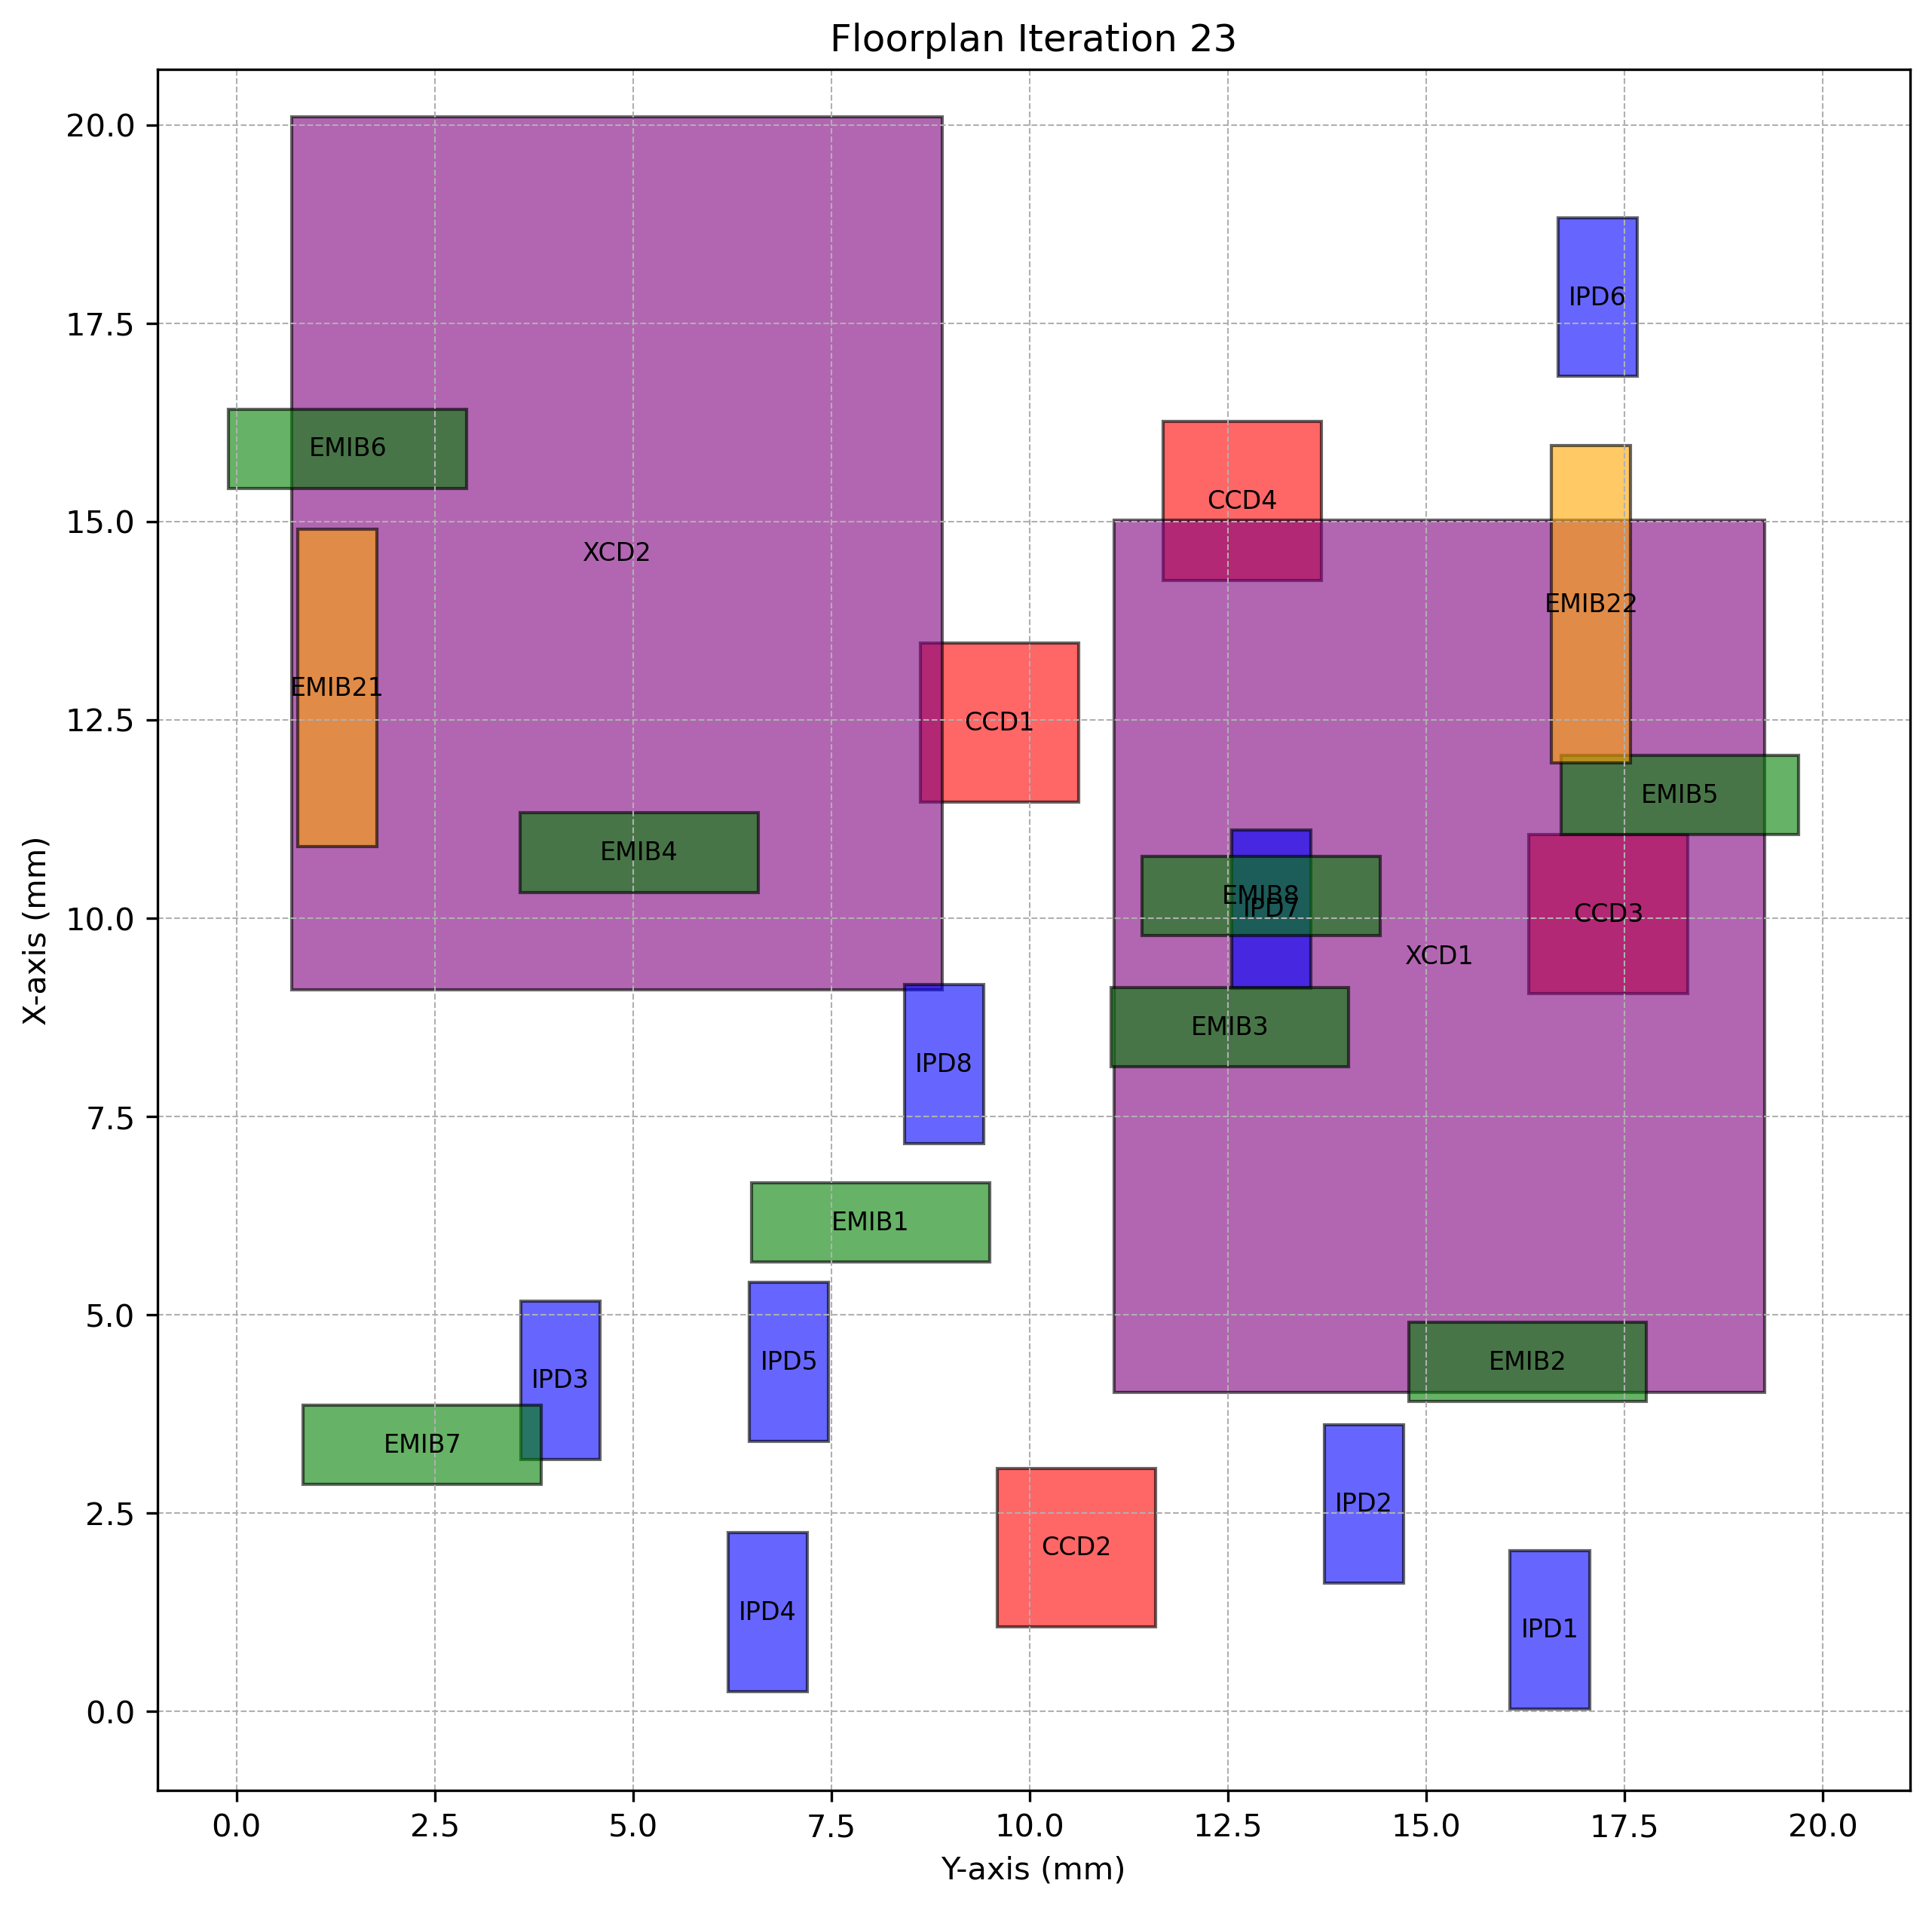

The table this chart was drawn from, first rows:
Chiplet_Type, Chiplet_Name, X_Position, Y_Position, Z_Position, Length, Breadth, Rotated
CCD, CCD1, 11.47, 8.62, 2, 2, 2.0, True
CCD, CCD2, 1.064, 9.59, 2, 2, 2.0, True
CCD, CCD3, 9.049, 16.29, 2, 2, 2.0, True
CCD, CCD4, 14.26, 11.68, 2, 2, 2.0, True
XCD, XCD1, 4.016, 11.06, 2, 11, 8.2, True
XCD, XCD2, 9.097, 0.6953, 2, 11, 8.2, True
IPD, IPD1, 0.02574, 16.06, 2, 2, 1.0, True
IPD, IPD2, 1.614, 13.71, 2, 2, 1.0, True
IPD, IPD3, 3.173, 3.582, 2, 2, 1.0, True
IPD, IPD4, 0.2486, 6.197, 2, 2, 1.0, True
IPD, IPD5, 3.404, 6.467, 2, 2, 1.0, True
IPD, IPD6, 16.83, 16.66, 2, 2, 1.0, True
IPD, IPD7, 9.114, 12.55, 2, 2, 1.0, True
IPD, IPD8, 7.16, 8.421, 2, 2, 1.0, True
EMIB, EMIB1, 5.665, 6.492, 1, 1, 3.0, False
EMIB, EMIB2, 3.906, 14.78, 1, 1, 3.0, False
EMIB, EMIB3, 8.121, 11.02, 1, 1, 3.0, False
EMIB, EMIB4, 10.33, 3.578, 1, 1, 3.0, False
EMIB, EMIB5, 11.05, 16.7, 1, 1, 3.0, False
EMIB, EMIB6, 15.42, -0.09855, 1, 1, 3.0, False
EMIB, EMIB7, 2.856, 0.8428, 1, 1, 3.0, False
EMIB, EMIB8, 9.78, 11.42, 1, 1, 3.0, False
EMIB2, EMIB21, 10.9, 0.7678, 1, 4, 1.0, True
EMIB2, EMIB22, 11.96, 16.58, 1, 4, 1.0, True
